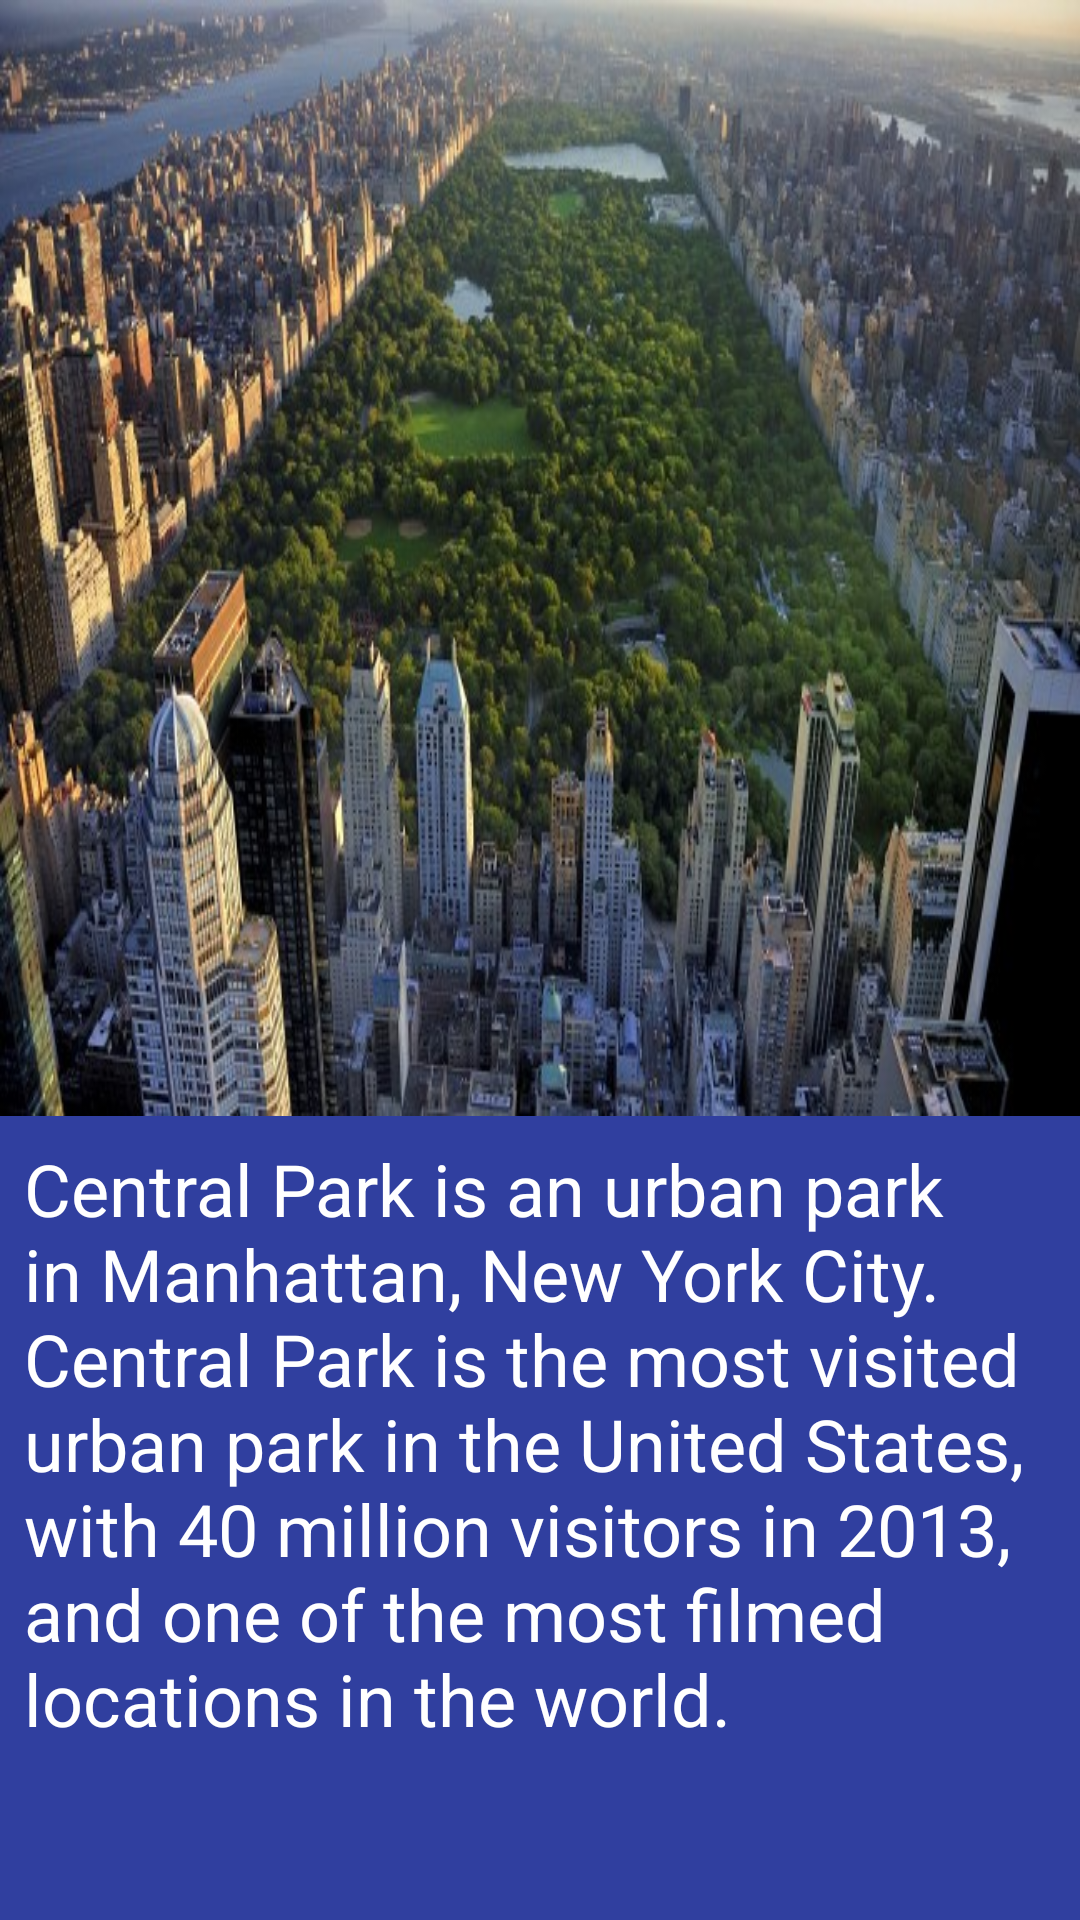

Write the Android layout XML for this screen, with the resource values it uses.
<!-- AndroidManifest.xml: application theme AppTheme -->
<!-- res/layout/activity_central_park_info.xml -->
<?xml version="1.0" encoding="utf-8"?>
<LinearLayout
    xmlns:android="http://schemas.android.com/apk/res/android"
    xmlns:tools="http://schemas.android.com/tools"
    android:layout_width="match_parent"
    android:layout_height="match_parent"
    android:orientation="vertical"
    tools:context="com.example.jay.tourguideapp.CentralParkInfo">

    <ImageView
        android:layout_width="match_parent"
        android:layout_height="372dp"
        android:background="@drawable/central_park_manhattan"/>

    <TextView
        android:id="@+id/addressTextView"
        android:layout_width="match_parent"
        android:layout_height="match_parent"
        android:text="@string/description_Central_park"
        android:textSize="24sp"
        android:textColor="@color/colorWhite"
        android:paddingBottom="8dp"
        android:paddingTop="8dp"
        android:paddingLeft="8dp"
        android:fontFamily="sans-serif"
        android:background="@color/colorPrimaryDark"/>

</LinearLayout>
<!-- resources referenced by this layout -->
<resources>
  <color name="colorPrimaryDark">#303F9F</color>
  <color name="colorWhite">#FFFFFF</color>
  <!-- drawable central_park_manhattan: png bitmap (drawable-hdpi, 558559 bytes) -->
  <string name="description_Central_park">Central Park is an urban park in Manhattan, New York City.
          Central Park is the most visited urban park in the United States, with 40 million visitors in 2013,
          and one of the most filmed locations in the world.</string>
  <style name="AppTheme" parent="Theme.AppCompat.Light.DarkActionBar">
          <item name="colorPrimary">@color/colorAppBar</item>
          <item name="colorPrimaryDark">@color/colorPrimaryDark</item>
          <item name="actionBarStyle">@style/TourGuideAppBarStyle</item>
          <item name="android:windowContentOverlay">@null</item>
      </style>
  <color name="colorAppBar">#4A312A</color>
  <style name="TourGuideAppBarStyle" parent="style/Widget.AppCompat.Light.ActionBar.Solid.Inverse">
          
          <item name="elevation">0dp</item>
      </style>
</resources>
